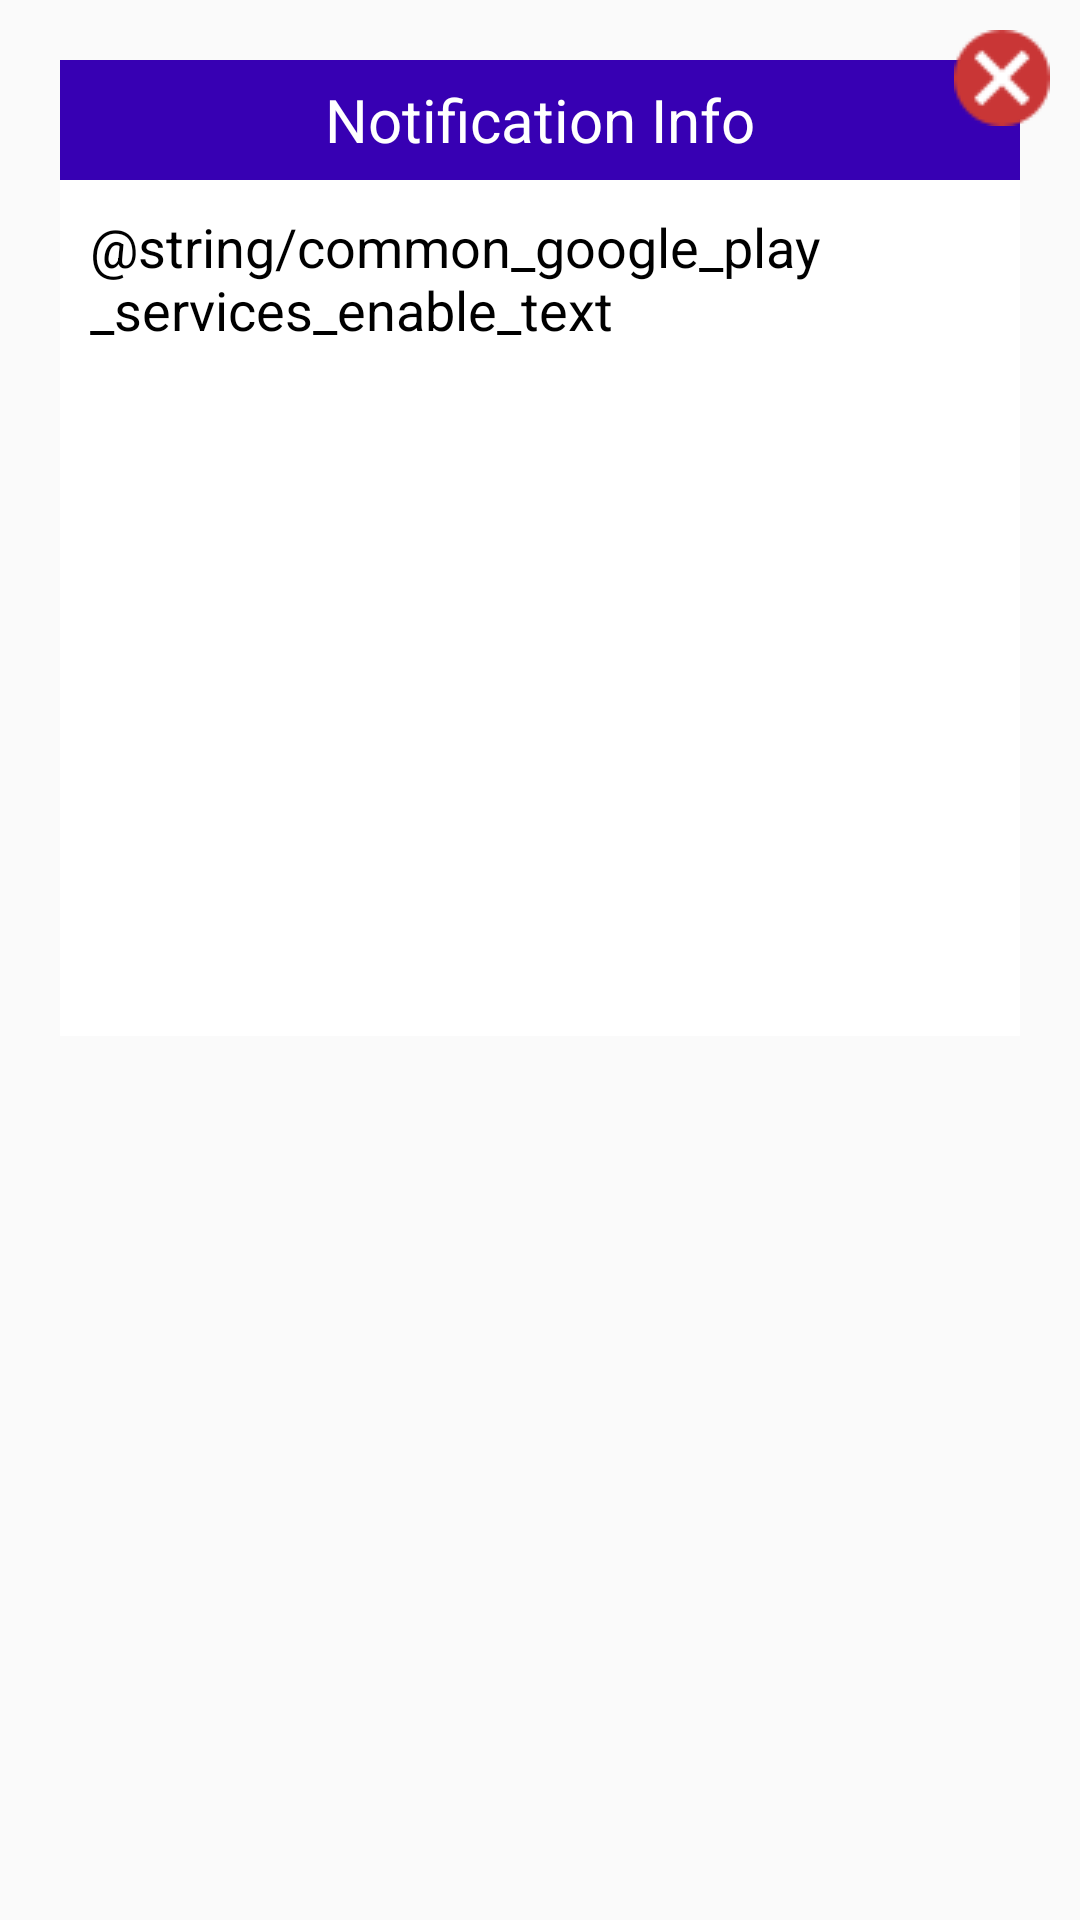

Produce the Android XML layout that renders to this screen, including the resource entries it uses.
<!-- AndroidManifest.xml: application theme AppTheme -->
<!-- res/layout/dialog_notification.xml -->
<?xml version="1.0" encoding="utf-8"?>
<RelativeLayout xmlns:android="http://schemas.android.com/apk/res/android"
    android:layout_width="match_parent"
    android:layout_height="wrap_content"
    android:background="@android:color/transparent"
    android:orientation="vertical">


    <LinearLayout
        android:layout_width="match_parent"
        android:layout_height="wrap_content"
        android:orientation="vertical"
        android:background="@android:color/white"
        android:layout_margin="@dimen/dp20">
    <TextView
        android:id="@+id/tv_edit_image"
        android:layout_width="match_parent"
        android:layout_height="40dp"
        android:background="@color/colorPrimaryDark"
        android:gravity="center"
        android:text="@string/notification_info"
        android:textColor="@android:color/white"
        android:textSize="20sp" />

    <ScrollView
        android:layout_width="match_parent"
        android:layout_height="wrap_content">

        <LinearLayout
            android:layout_width="match_parent"
            android:layout_height="wrap_content"
            android:orientation="vertical"
            android:layout_margin="@dimen/dp10">

            <TextView
                android:id="@+id/notificationContent"
                android:layout_width="match_parent"
                android:layout_height="wrap_content"
                android:textColor="@android:color/black"
                android:textSize="18sp"
                android:text="@string/common_google_play_services_enable_text"/>

            <ImageView
                android:id="@+id/notificationImage"
                android:layout_width="@dimen/dp200"
                android:layout_height="@dimen/dp200"
                android:layout_gravity="center"
                android:adjustViewBounds="true"
                android:layout_marginTop="@dimen/dp20"
                />
        </LinearLayout>
    </ScrollView>


    </LinearLayout>
    <ImageView
        android:id="@+id/close"
        android:layout_width="wrap_content"
        android:layout_height="wrap_content"
        android:src="@drawable/action_close_red"
        android:layout_alignParentRight="true"
        android:layout_margin="@dimen/dp10"/>
    <ImageView
        android:id="@+id/expanded_image"
        android:layout_width="match_parent"
        android:layout_height="match_parent"
        android:visibility="invisible"/>
</RelativeLayout>
<!-- resources referenced by this layout -->
<resources>
  <dimen name="dp10">10dp</dimen>
  <dimen name="dp20">20dp</dimen>
  <dimen name="dp200">200dp</dimen>
  <!-- drawable action_close_red: png bitmap (drawable, 1101 bytes) -->
  <string name="notification_info">Notification Info</string>
  <style name="AppTheme" parent="Theme.AppCompat.Light.DarkActionBar">
          
  
          <item name="android:fitsSystemWindows">true</item>
      </style>
  <!-- not gathered from this repository: default colours our renderer supplied (Android Studio template values) -->
  <color name="colorPrimaryDark">#FF3700B3</color>
</resources>
